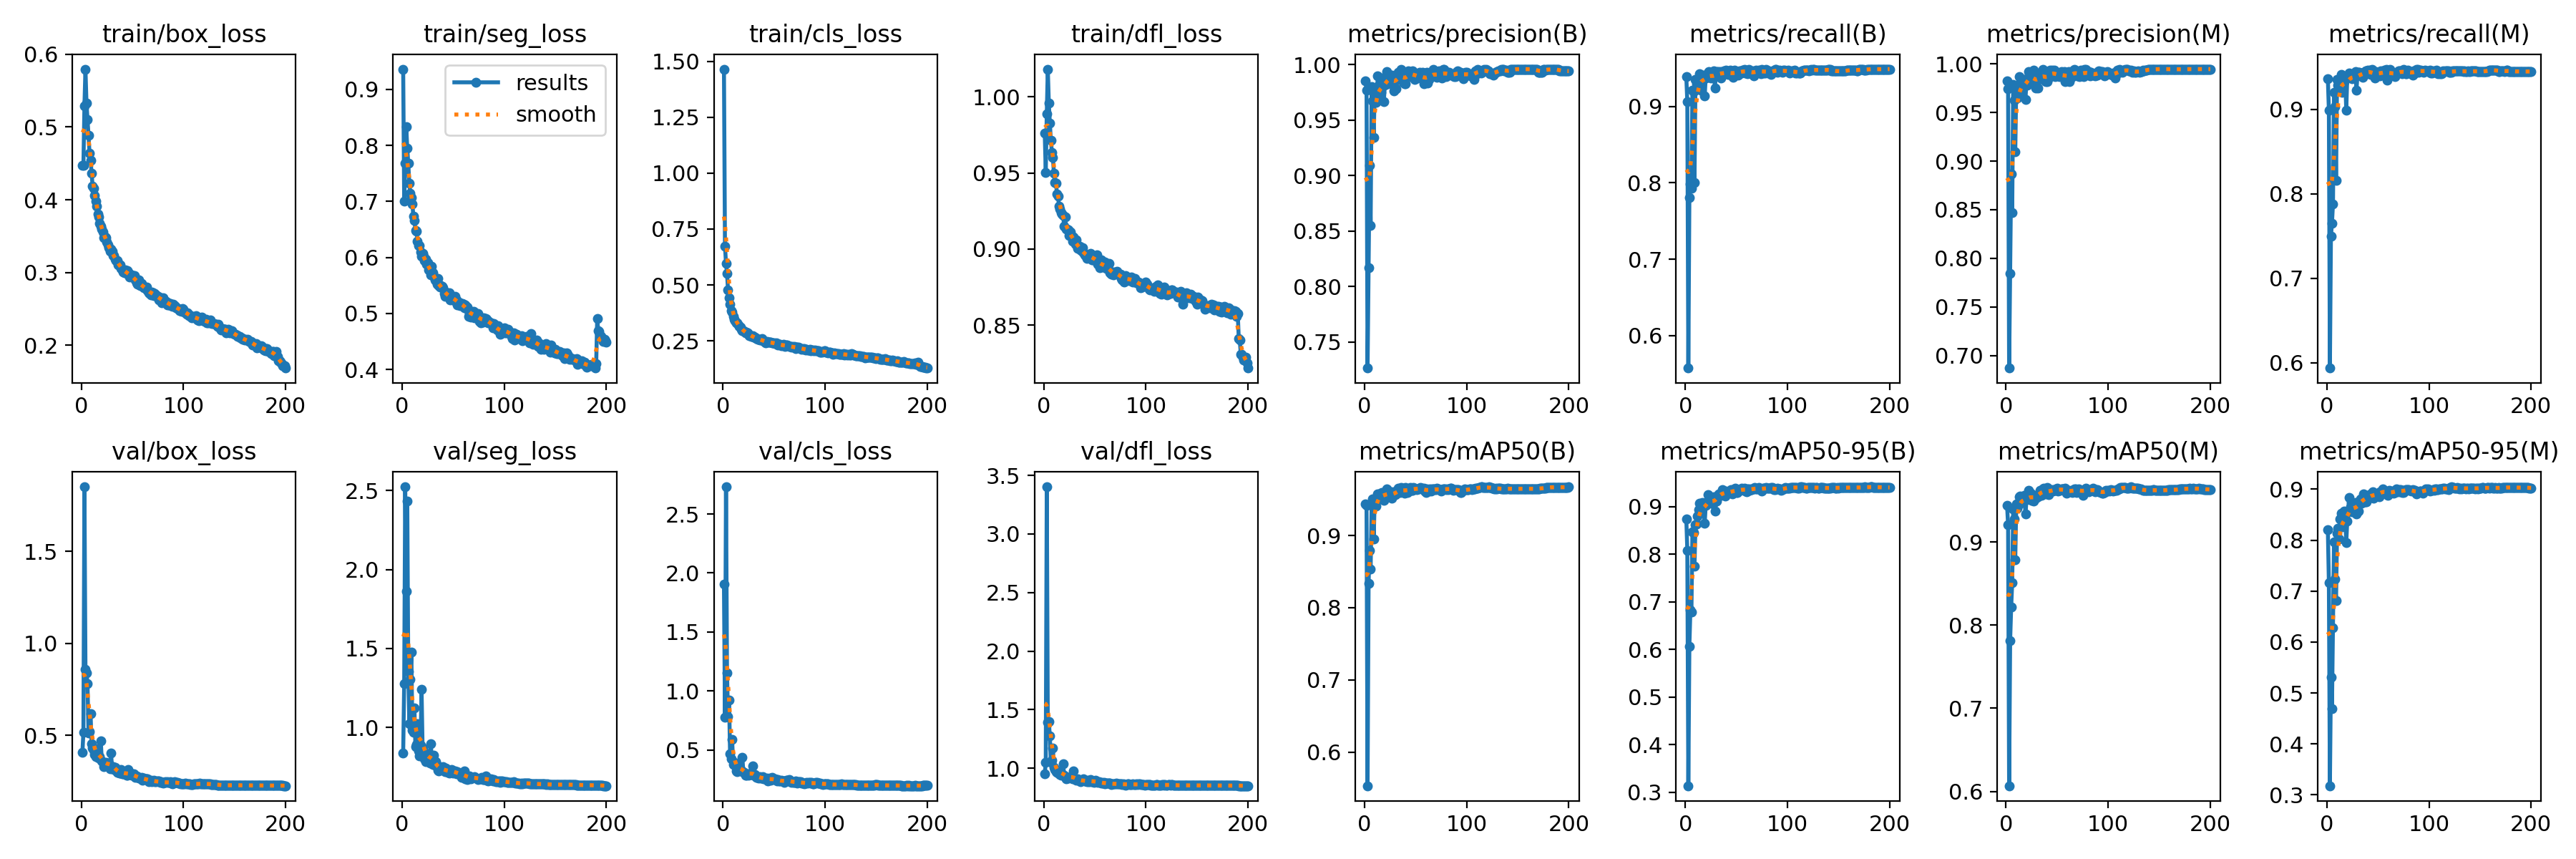

Source data for this figure (header and first rows):
epoch, time, train/box_loss, train/seg_loss, train/cls_loss, train/dfl_loss, metrics/precision(B), metrics/recall(B), metrics/mAP50(B), metrics/mAP50-95(B), metrics/precision(M), metrics/recall(M), metrics/mAP50(M), metrics/mAP50-95(M), val/box_loss, val/seg_loss, val/cls_loss, val/dfl_loss, lr/pg0, lr/pg1, lr/pg2
1, 51.93, 0.4471, 0.9363, 1.465, 0.9761, 0.9856, 0.9389, 0.9441, 0.8749, 0.983, 0.9364, 0.9439, 0.8203, 0.4072, 0.8397, 1.904, 0.9494, 0.003302, 0.003302, 0.003302
2, 94.37, 0.4473, 0.7002, 0.6742, 0.9505, 0.9771, 0.9059, 0.9416, 0.8086, 0.9747, 0.899, 0.9208, 0.717, 0.5153, 1.278, 0.7769, 1.048, 0.006603, 0.006603, 0.006603
3, 136.7, 0.529, 0.7685, 0.5973, 0.989, 0.7266, 0.5574, 0.5535, 0.3139, 0.687, 0.5935, 0.6068, 0.3177, 1.851, 2.523, 2.73, 3.402, 0.00987, 0.00987, 0.00987
4, 178.9, 0.5795, 0.8335, 0.5523, 1.018, 0.8173, 0.7811, 0.8341, 0.6073, 0.7847, 0.7499, 0.7817, 0.531, 0.8582, 1.86, 1.153, 1.394, 0.009851, 0.009851, 0.009851
5, 220.6, 0.5331, 0.7947, 0.4766, 0.9957, 0.9091, 0.798, 0.8796, 0.6828, 0.8872, 0.7647, 0.8215, 0.4688, 0.8415, 2.432, 0.7802, 1.396, 0.009802, 0.009802, 0.009802
6, 264.7, 0.5106, 0.7679, 0.4425, 0.9827, 0.8551, 0.793, 0.8537, 0.6781, 0.8472, 0.7879, 0.8508, 0.6286, 0.7828, 1.355, 0.9232, 1.276, 0.009753, 0.009753, 0.009753
7, 306.6, 0.4885, 0.7325, 0.415, 0.9715, 0.9805, 0.9214, 0.9422, 0.8469, 0.9791, 0.9202, 0.9399, 0.7962, 0.513, 1.026, 0.4683, 1.048, 0.009703, 0.009703, 0.009703
8, 348.3, 0.4636, 0.7146, 0.3866, 0.9636, 0.9672, 0.9192, 0.9504, 0.8459, 0.9624, 0.9027, 0.9274, 0.7231, 0.5209, 1.305, 0.4274, 1.071, 0.009654, 0.009654, 0.009654
9, 389.8, 0.4543, 0.7067, 0.3779, 0.96, 0.9345, 0.8004, 0.8955, 0.7745, 0.9093, 0.8155, 0.8788, 0.6813, 0.619, 1.475, 0.5915, 1.17, 0.009604, 0.009604, 0.009604
10, 431.8, 0.4362, 0.6957, 0.3602, 0.9496, 0.9777, 0.9352, 0.9504, 0.8629, 0.9777, 0.9352, 0.946, 0.8129, 0.4536, 0.9822, 0.375, 1.01, 0.009555, 0.009555, 0.009555
11, 473.1, 0.419, 0.6735, 0.3477, 0.9435, 0.9662, 0.9302, 0.9409, 0.8637, 0.9649, 0.9289, 0.9408, 0.8231, 0.4317, 0.9717, 0.3917, 0.987, 0.009505, 0.009505, 0.009505
12, 514.1, 0.4155, 0.6666, 0.3401, 0.9432, 0.9686, 0.924, 0.9482, 0.8805, 0.9686, 0.924, 0.9451, 0.8018, 0.4189, 1.125, 0.3723, 0.9729, 0.009456, 0.009456, 0.009456
13, 554.9, 0.4061, 0.6488, 0.3313, 0.936, 0.9898, 0.9377, 0.9576, 0.8946, 0.9873, 0.9364, 0.954, 0.8416, 0.3975, 0.8804, 0.3245, 0.9656, 0.009406, 0.009406, 0.009406
14, 596.4, 0.3983, 0.6466, 0.3301, 0.9346, 0.9815, 0.9426, 0.9577, 0.9075, 0.9802, 0.9414, 0.9556, 0.8532, 0.3863, 0.8923, 0.3154, 0.9557, 0.009357, 0.009357, 0.009357
15, 638, 0.3908, 0.6292, 0.3224, 0.9284, 0.9718, 0.9214, 0.9524, 0.8923, 0.9705, 0.9202, 0.9509, 0.8258, 0.4282, 1.023, 0.3769, 0.9769, 0.009307, 0.009307, 0.009307
16, 679.3, 0.3806, 0.621, 0.3153, 0.9264, 0.9752, 0.9414, 0.9529, 0.8928, 0.9754, 0.9378, 0.9477, 0.8382, 0.3827, 0.8529, 0.3309, 0.945, 0.009258, 0.009258, 0.009258
17, 720.6, 0.3766, 0.6218, 0.3111, 0.9241, 0.9883, 0.9364, 0.9595, 0.9086, 0.9844, 0.9327, 0.9524, 0.8572, 0.3753, 0.8215, 0.3205, 0.94, 0.009208, 0.009208, 0.009208
18, 761.6, 0.3674, 0.6096, 0.301, 0.923, 0.9813, 0.9414, 0.9592, 0.9016, 0.9805, 0.9381, 0.9563, 0.8454, 0.3835, 0.8872, 0.327, 0.9496, 0.009158, 0.009158, 0.009158
19, 803.6, 0.3634, 0.6026, 0.2959, 0.9219, 0.967, 0.9137, 0.9489, 0.8647, 0.9637, 0.899, 0.9334, 0.7956, 0.4721, 1.243, 0.439, 1.035, 0.009109, 0.009109, 0.009109
20, 844.4, 0.3594, 0.6068, 0.2966, 0.9152, 0.9855, 0.9377, 0.9516, 0.9031, 0.983, 0.9387, 0.9505, 0.838, 0.3607, 0.8709, 0.3096, 0.9432, 0.009059, 0.009059, 0.009059
21, 886.7, 0.356, 0.6027, 0.2919, 0.9213, 0.9821, 0.9414, 0.9555, 0.9095, 0.9782, 0.9377, 0.953, 0.8576, 0.3522, 0.8542, 0.3081, 0.9246, 0.00901, 0.00901, 0.00901
22, 928.5, 0.3483, 0.5944, 0.287, 0.913, 0.9937, 0.9439, 0.9647, 0.9254, 0.9924, 0.9426, 0.9618, 0.8843, 0.3307, 0.8019, 0.2855, 0.9114, 0.00896, 0.00896, 0.00896
23, 970.2, 0.3492, 0.5977, 0.2896, 0.9133, 0.987, 0.9453, 0.9592, 0.9144, 0.9882, 0.938, 0.9553, 0.8651, 0.3364, 0.7846, 0.2835, 0.9157, 0.008911, 0.008911, 0.008911
24, 1012, 0.3477, 0.5877, 0.2863, 0.9128, 0.9869, 0.9398, 0.9615, 0.9171, 0.9869, 0.9398, 0.9587, 0.8744, 0.3547, 0.7975, 0.2923, 0.9187, 0.008861, 0.008861, 0.008861
25, 1053, 0.3419, 0.5913, 0.2793, 0.909, 0.9905, 0.9377, 0.9533, 0.9089, 0.9892, 0.9364, 0.9499, 0.8556, 0.3378, 0.8224, 0.2853, 0.9197, 0.008812, 0.008812, 0.008812
26, 1094, 0.3376, 0.5785, 0.2743, 0.9113, 0.9869, 0.9384, 0.9586, 0.9124, 0.9869, 0.9384, 0.9536, 0.858, 0.3484, 0.8082, 0.2959, 0.929, 0.008762, 0.008762, 0.008762
27, 1135, 0.3345, 0.5785, 0.2734, 0.9089, 0.9908, 0.9413, 0.9517, 0.9063, 0.9934, 0.9376, 0.9489, 0.8566, 0.3442, 0.7775, 0.3064, 0.9233, 0.008713, 0.008713, 0.008713
28, 1178, 0.3291, 0.5684, 0.269, 0.905, 0.9819, 0.9463, 0.9606, 0.9203, 0.9806, 0.9451, 0.9544, 0.8734, 0.3175, 0.8973, 0.292, 0.9083, 0.008663, 0.008663, 0.008663
29, 1219, 0.3317, 0.584, 0.2723, 0.9078, 0.9763, 0.9241, 0.9567, 0.8914, 0.975, 0.9228, 0.9525, 0.8518, 0.4046, 0.8133, 0.3628, 0.9781, 0.008614, 0.008614, 0.008614
30, 1260, 0.3294, 0.5725, 0.2681, 0.9058, 0.9879, 0.9426, 0.9569, 0.9201, 0.9853, 0.9402, 0.9541, 0.873, 0.3306, 0.7645, 0.287, 0.9118, 0.008564, 0.008564, 0.008564
31, 1302, 0.3232, 0.5664, 0.2657, 0.9033, 0.9781, 0.946, 0.9572, 0.9126, 0.9755, 0.9435, 0.9545, 0.8568, 0.3298, 0.8245, 0.2894, 0.9126, 0.008515, 0.008515, 0.008515
32, 1343, 0.3234, 0.5601, 0.2632, 0.9063, 0.987, 0.9461, 0.9615, 0.9241, 0.9844, 0.9436, 0.9575, 0.8763, 0.3157, 0.7618, 0.282, 0.8995, 0.008466, 0.008466, 0.008466
33, 1385, 0.3185, 0.5586, 0.2615, 0.9005, 0.9932, 0.9451, 0.9656, 0.9266, 0.9906, 0.9426, 0.9621, 0.8813, 0.3262, 0.7841, 0.2699, 0.9074, 0.008416, 0.008416, 0.008416
34, 1426, 0.3161, 0.5528, 0.2579, 0.9007, 0.9921, 0.9458, 0.9619, 0.9235, 0.9895, 0.9433, 0.9595, 0.8727, 0.3125, 0.7643, 0.2681, 0.9048, 0.008367, 0.008367, 0.008367
35, 1468, 0.3166, 0.5619, 0.2578, 0.9018, 0.9882, 0.9377, 0.9591, 0.9246, 0.9869, 0.9378, 0.9561, 0.8733, 0.3004, 0.729, 0.2607, 0.8913, 0.008317, 0.008317, 0.008317
36, 1510, 0.3105, 0.5491, 0.254, 0.8995, 0.9958, 0.9414, 0.9663, 0.9358, 0.9945, 0.9402, 0.9641, 0.8906, 0.2984, 0.7266, 0.2721, 0.8875, 0.008268, 0.008268, 0.008268
37, 1552, 0.3109, 0.5476, 0.2559, 0.8988, 0.9924, 0.9426, 0.9652, 0.9329, 0.9911, 0.9414, 0.9644, 0.8861, 0.2959, 0.746, 0.263, 0.893, 0.008218, 0.008218, 0.008218
38, 1594, 0.3103, 0.5499, 0.2611, 0.9011, 0.9839, 0.9464, 0.9601, 0.9251, 0.9826, 0.9451, 0.9589, 0.8754, 0.2968, 0.7367, 0.2597, 0.8977, 0.008169, 0.008169, 0.008169
39, 1635, 0.3055, 0.5487, 0.2503, 0.8977, 0.9831, 0.9443, 0.9582, 0.9224, 0.9819, 0.9454, 0.9576, 0.875, 0.3138, 0.7445, 0.2746, 0.9074, 0.008119, 0.008119, 0.008119
40, 1676, 0.3034, 0.5465, 0.2497, 0.8962, 0.9831, 0.9476, 0.966, 0.9323, 0.9818, 0.9464, 0.9652, 0.8874, 0.2923, 0.752, 0.2535, 0.8919, 0.00807, 0.00807, 0.00807
41, 1718, 0.3006, 0.5361, 0.2434, 0.8957, 0.9895, 0.9439, 0.9627, 0.9295, 0.9869, 0.9439, 0.9587, 0.8825, 0.2927, 0.7261, 0.2542, 0.8887, 0.00802, 0.00802, 0.00802
42, 1760, 0.2997, 0.5307, 0.2425, 0.8939, 0.9895, 0.9416, 0.9597, 0.9288, 0.9854, 0.9464, 0.9572, 0.8879, 0.2944, 0.7223, 0.2576, 0.8872, 0.007971, 0.007971, 0.007971
43, 1802, 0.3037, 0.5378, 0.2466, 0.8957, 0.9947, 0.9423, 0.9644, 0.9324, 0.9934, 0.941, 0.9632, 0.8901, 0.2992, 0.742, 0.2628, 0.8949, 0.007921, 0.007921, 0.007921
44, 1844, 0.2988, 0.5319, 0.244, 0.8962, 0.9896, 0.9473, 0.9628, 0.9301, 0.9896, 0.9473, 0.9617, 0.886, 0.2844, 0.73, 0.237, 0.8853, 0.007872, 0.007872, 0.007872
45, 1885, 0.3022, 0.5315, 0.2431, 0.8953, 0.9936, 0.9426, 0.966, 0.9365, 0.9936, 0.9426, 0.9629, 0.895, 0.2824, 0.7174, 0.2462, 0.8857, 0.007822, 0.007822, 0.007822
46, 1927, 0.3009, 0.5374, 0.2441, 0.897, 0.9934, 0.9434, 0.9621, 0.9272, 0.9921, 0.9421, 0.9616, 0.882, 0.3136, 0.7107, 0.2591, 0.9036, 0.007772, 0.007772, 0.007772
47, 1968, 0.2941, 0.5248, 0.2446, 0.893, 0.9947, 0.9385, 0.9625, 0.9302, 0.9934, 0.9372, 0.9624, 0.8884, 0.2901, 0.7317, 0.245, 0.888, 0.007723, 0.007723, 0.007723
48, 2009, 0.2946, 0.5275, 0.2414, 0.8931, 0.9896, 0.9473, 0.9661, 0.9372, 0.987, 0.9449, 0.9629, 0.8903, 0.2946, 0.734, 0.2669, 0.8868, 0.007673, 0.007673, 0.007673
49, 2051, 0.2968, 0.5292, 0.2415, 0.8949, 0.9869, 0.9451, 0.9657, 0.9392, 0.9882, 0.9421, 0.9636, 0.8912, 0.2837, 0.7308, 0.2565, 0.8814, 0.007624, 0.007624, 0.007624
50, 2092, 0.2954, 0.5286, 0.24, 0.8934, 0.9908, 0.9439, 0.9644, 0.9297, 0.9895, 0.9426, 0.9643, 0.8868, 0.2913, 0.7104, 0.2477, 0.8902, 0.007574, 0.007574, 0.007574
51, 2134, 0.2923, 0.5229, 0.2374, 0.8932, 0.9909, 0.9459, 0.9631, 0.9301, 0.9894, 0.9426, 0.9615, 0.8857, 0.293, 0.7233, 0.2562, 0.896, 0.007525, 0.007525, 0.007525
52, 2175, 0.2959, 0.5312, 0.2425, 0.8962, 0.9882, 0.9407, 0.9644, 0.9362, 0.9869, 0.9394, 0.963, 0.8948, 0.278, 0.7279, 0.2516, 0.8836, 0.007476, 0.007476, 0.007476
53, 2216, 0.2896, 0.5246, 0.2376, 0.8899, 0.9892, 0.9464, 0.9645, 0.9349, 0.9879, 0.9451, 0.962, 0.8946, 0.2715, 0.7084, 0.2357, 0.8798, 0.007426, 0.007426, 0.007426
54, 2258, 0.2859, 0.5155, 0.2329, 0.8904, 0.9934, 0.9447, 0.9658, 0.9345, 0.9921, 0.9435, 0.964, 0.8963, 0.2786, 0.7195, 0.2471, 0.8837, 0.007377, 0.007377, 0.007377
55, 2300, 0.2843, 0.5202, 0.2332, 0.8877, 0.9896, 0.9439, 0.9669, 0.9394, 0.9883, 0.9426, 0.9641, 0.9009, 0.2751, 0.7119, 0.2392, 0.8804, 0.007327, 0.007327, 0.007327
56, 2342, 0.2901, 0.5191, 0.2336, 0.8931, 0.9883, 0.9472, 0.9654, 0.9361, 0.987, 0.946, 0.9635, 0.8948, 0.2691, 0.7041, 0.2362, 0.8736, 0.007278, 0.007278, 0.007278
57, 2384, 0.2825, 0.5144, 0.228, 0.8882, 0.9931, 0.9476, 0.9647, 0.9363, 0.9921, 0.9448, 0.9628, 0.8956, 0.269, 0.7055, 0.2419, 0.8764, 0.007228, 0.007228, 0.007228
58, 2426, 0.2822, 0.518, 0.2318, 0.8889, 0.9829, 0.9489, 0.9654, 0.9385, 0.9816, 0.9476, 0.9643, 0.8955, 0.2679, 0.6872, 0.2393, 0.8726, 0.007178, 0.007178, 0.007178
59, 2467, 0.2853, 0.5178, 0.2341, 0.8907, 0.9853, 0.9439, 0.9612, 0.9337, 0.9881, 0.9348, 0.9589, 0.8917, 0.2703, 0.7125, 0.235, 0.877, 0.007129, 0.007129, 0.007129
60, 2508, 0.281, 0.5164, 0.2293, 0.8913, 0.9909, 0.9448, 0.9597, 0.9313, 0.9909, 0.9448, 0.9593, 0.8874, 0.2575, 0.7104, 0.2275, 0.8664, 0.007079, 0.007079, 0.007079
... 140 more rows
